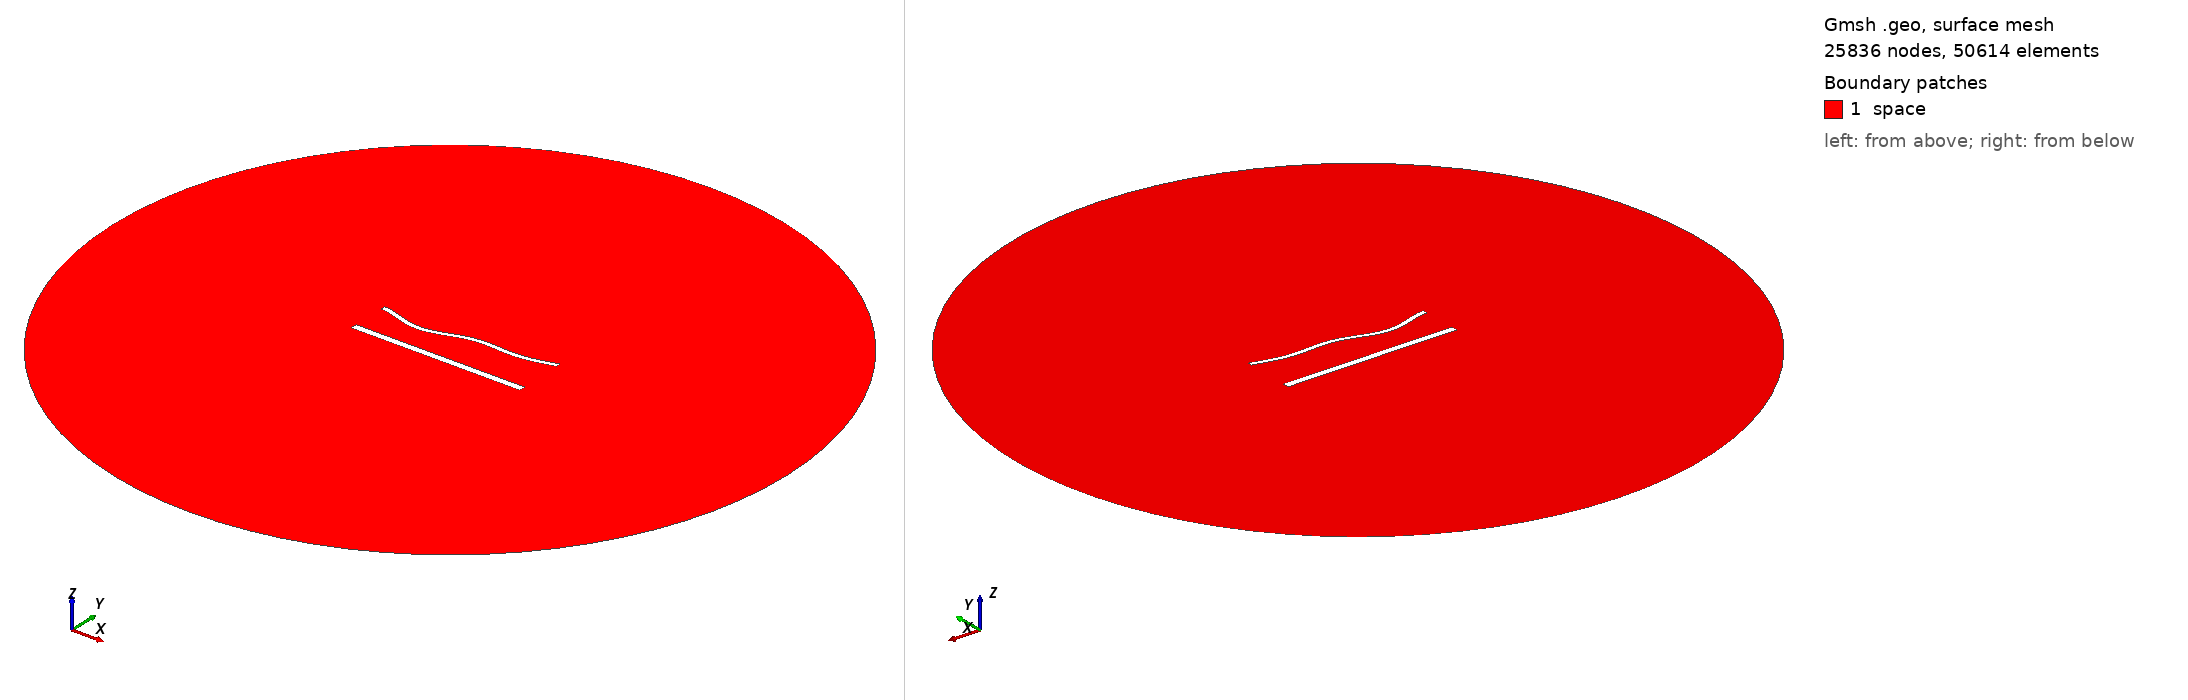

Gmsh geometry script, surface-meshed: 25836 nodes, 50614 surface elements. Boundary patches (legend numbers): 1 space. Left view from above one corner, right view from below the opposite corner. Legend entries are the model's physical surfaces. The drawing asked Gmsh for element sizes between 1% and 20% of the model's largest extent; the script's own settings can give other sizes.

=== 1756.geo (drawn) ===
//---------------------------------------
// Geometry kernel
//---------------------------------------

SetFactory("OpenCASCADE");



//---------------------------------------
// Parameters of the geometry
//---------------------------------------

// Overetch of the upper plate
overetch = 0.5;

// Distance between the plates
distance = 22.5;

// Discretization over the x axis (for the deformation)
nx = 50; 

// Length of the plate
L = 100 - overetch; 

// Number of modes
n = 4; 

// 1st mode coefficient
coeff(1) = 1.5;
beta(1) = 0.596864 * 3.1415926535 / L;

// 2nd mode coefficient
coeff(2) = -1.5;
beta(2) = 1.49418 * 3.1415926535 / L;

// 3rd mode coefficient
coeff(3) = -1.5;
beta(3) = 2.50025 * 3.1415926535 / L;

// 4th mode coefficient
coeff(4) = -1.5;
beta(4) = 3.49999 * 3.1415926535 / L;



//---------------------------------------
// Upper plate (deformed rectangle)
//---------------------------------------

// Coordiantes of the upper plate
xmin = -50;
xmax = 50 - overetch;

// Height of the upper plate
yheight = 4 - 2 * overetch;

// Indexes of the points
UpperID[] = {};
LowerID[] = {};
LeftID[] = {};
RightID[] = {};

// Point index
p = 1;

// Horizontal edges
For i In {1:nx}
    x = xmin + (i-1)*(xmax - xmin)/(nx-1);

    y_bottom = distance / 2 + overetch;
    For j In {1:n}
        C = (Cosh(beta(j)*L) + Cos(beta(j)*L)) / (Sinh(beta(j)*L) + Sin(beta(j)*L));
        y_bottom  = y_bottom + coeff(j) * (Cosh(beta(j)*(x+50)) - Cos(beta(j)*(x+50)) - C * (Sinh(beta(j)*(x+50)) - Sin(beta(j)*(x+50))));
    EndFor

    y_top = y_bottom + yheight;

    Point(p) = {x, y_top, 0, 1.0};
    UpperID[i] = p;
    p = p + 1;

    Point(p) = {x, y_bottom, 0, 1.0};
    LowerID[i] = p;
    p = p + 1;
EndFor

// Create point lists
UpperPts[] = {}; LowerPts[] = {};
For i In {1:nx}
  UpperPts[] += {UpperID[i]};
  LowerPts[] += {LowerID[i]};
EndFor

// Build splines
Spline(1) = {UpperPts[]};
Spline(2) = {LowerPts[]};
Line(3) = {LowerPts[nx-1], UpperPts[nx-1]};
Line(4) = {LowerPts[0], UpperPts[0]};

// Build the plane surface
Curve Loop(1) = {2, 3, -1, -4};
Plane Surface(1) = {1};



//---------------------------------------
// Lower plate (rectangle)
//---------------------------------------

// Vertices
Point(1001) = {-50, -distance/2, 0, 1.0};
Point(1002) = { 50, -distance/2, 0, 1.0};
Point(1003) = { 50,  -distance/2 + 4, 0, 1.0};
Point(1004) = {-50,  -distance/2 + 4, 0, 1.0};

// Edges
Line(5) = {1001, 1002};
Line(6) = {1002, 1003};
Line(7) = {1003, 1004};
Line(8) = {1004, 1001};

// Plane surface
Line Loop(2) = {5, 6, 7, 8};
Plane Surface(2) = {2}; 



//---------------------------------------
// Outer (fictious) boundary
//---------------------------------------

// Points
Point(1005) = {0, 0, 0};       // Center
Point(1006) = {200, 0, 0};     // Start point
Point(1007) = {0, 200, 0};     // 90 degrees
Point(1008) = {-200, 0, 0};    // 180 degrees
Point(1009) = {0, -200, 0};    // 270 degrees

// Circle arcs (each needs start, center, end)
Circle(9) = {1006, 1005, 1007};
Circle(10) = {1007, 1005, 1008};
Circle(11) = {1008, 1005, 1009};
Circle(12) = {1009, 1005, 1006};

// Plane surface for the entire domain
Curve Loop(3) = {9, 10, 11, 12};
Surface(3) = {3};

// Subtract the plates from the whole domain to obtain the actual domain where we want to solve the equations
BooleanDifference{ Surface{3}; Delete; }{ Surface{1}; Surface{2}; Delete; }




//---------------------------------------
// Transfinite Lines/Curves
//---------------------------------------

// Set the number of points on the boundaries
r = 6;
d = 0.15;

// Plates
Transfinite Curve {1} = 50*r/4 Using Progression 1;
Transfinite Line {2} = 50*r Using Progression 1;
Transfinite Curve {3, 4} = 2*r Using Progression 1+d;
Transfinite Line {5} = 50*r/4 Using Progression 1;
Transfinite Line {7} = 50*r Using Progression 1;
Transfinite Line {6} = 2*r Using Progression 1-d;
Transfinite Line {8} = 2*r Using Progression 1+d;

// Outer boundary
Transfinite Line {9, 10, 11, 12} = 20 Using Progression 1;



//---------------------------------------
// Physical groups
//---------------------------------------                

// Physical curves (boundaries)
Physical Line("force_segment", 10) = {2};
Physical Line("upper_plate", 11) = {1, 3, 4};
Physical Line("lower_plate", 12) = {5, 6, 7, 8};
Physical Line("boundary", 20) = {9, 10, 11, 12};

// Physical Surfaces
Physical Surface("space", 30) = {3};



//---------------------------------------
// 6. Generate the Mesh
//---------------------------------------

// 2D mesh generation
Mesh 2;
